Photos from the image-classification dataset "processed" in the GitHub repository mokshkhatal/solar-panel-fault-classification. Its 6 classes are: crack, diode, hotspot, normal, shadowing, soiling.

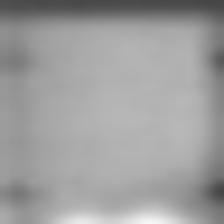
Label: shadowing

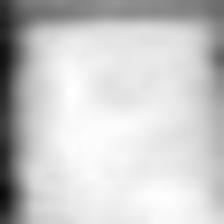
Label: soiling

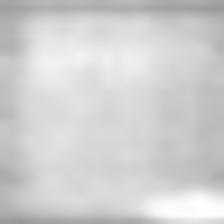
Label: crack

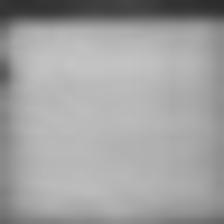
Label: normal

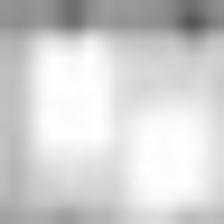
Label: hotspot

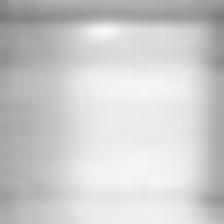
Label: diode
